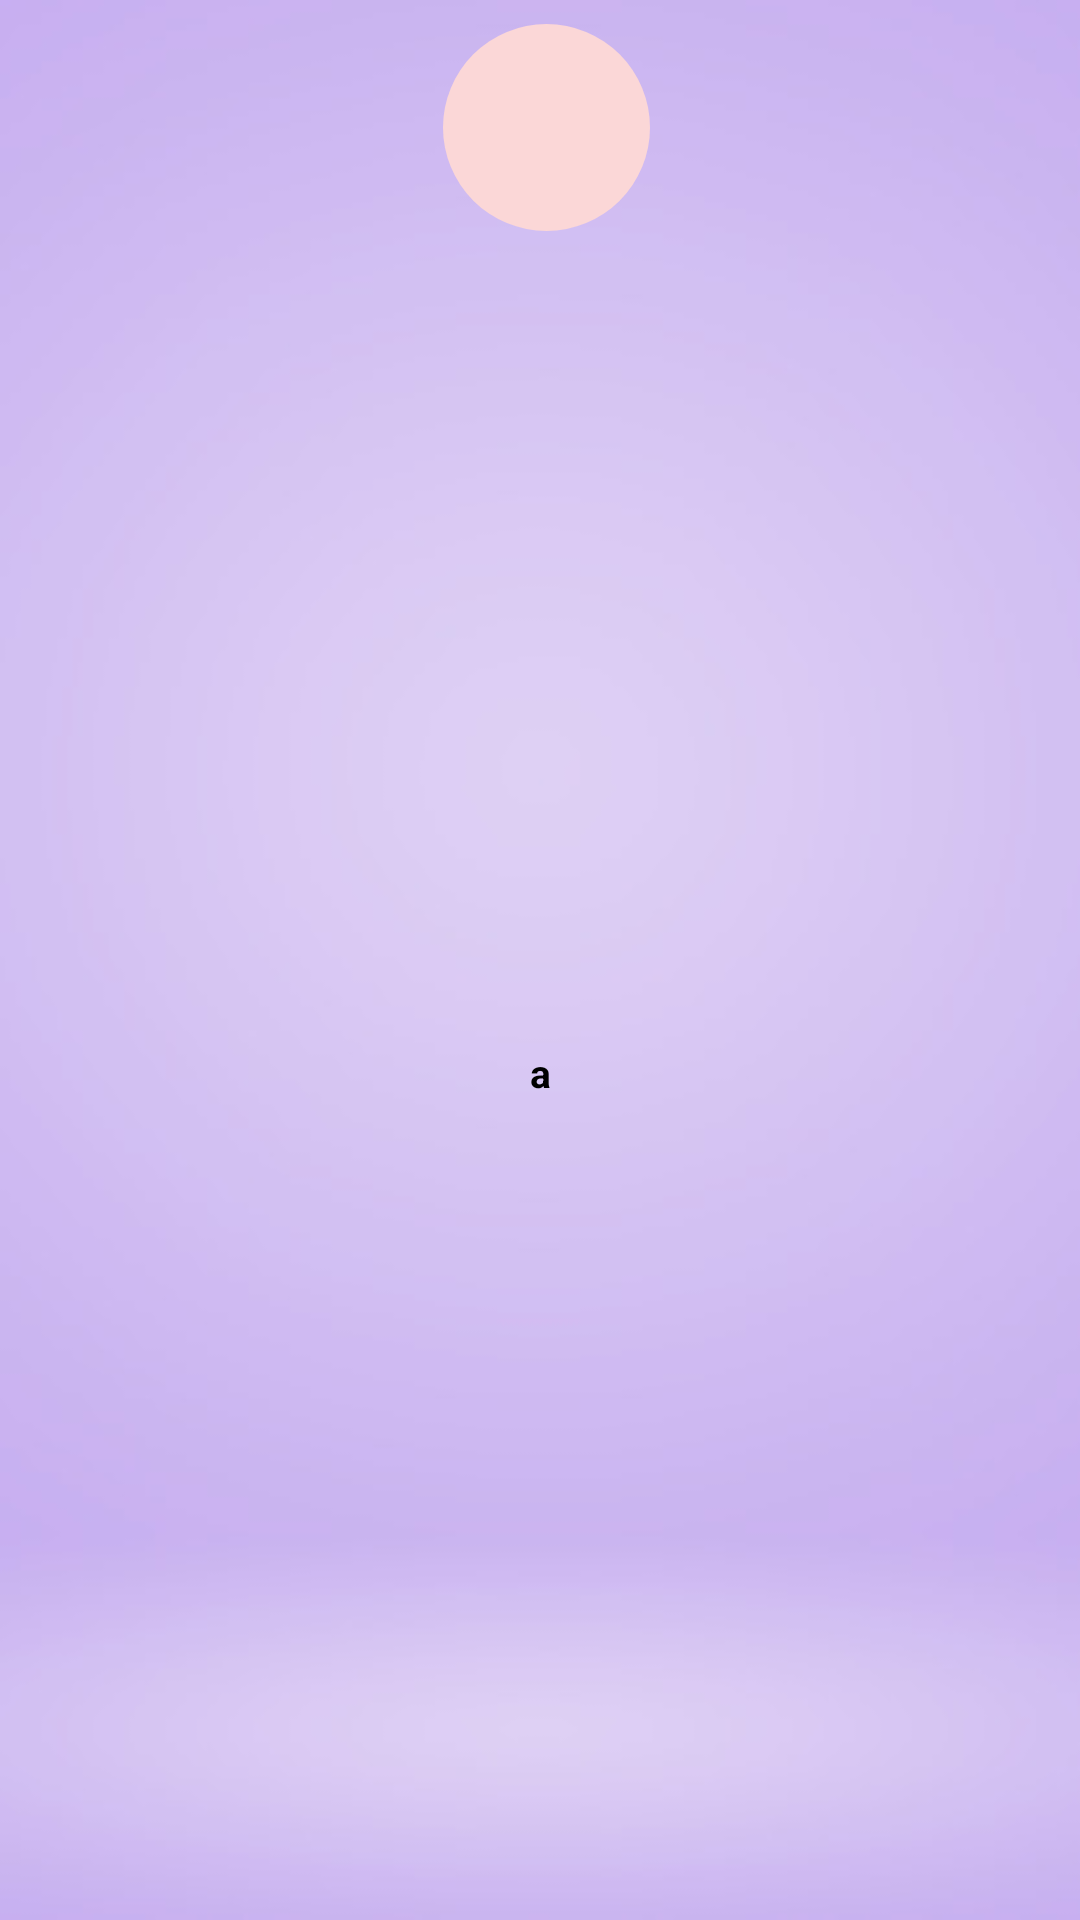

Layout XML and referenced resources for this Android screen:
<!-- AndroidManifest.xml: application theme Theme.ExampleApp -->
<!-- res/layout/rv_category_list.xml -->
<?xml version="1.0" encoding="utf-8"?>
<androidx.constraintlayout.widget.ConstraintLayout
    xmlns:android="http://schemas.android.com/apk/res/android"
    xmlns:tools="http://schemas.android.com/tools"
    android:layout_width="wrap_content"
    android:layout_height="wrap_content"
    xmlns:app="http://schemas.android.com/apk/res-auto"
    android:background="@drawable/adimage">

    <RelativeLayout
        android:id="@+id/ree"
        android:layout_width="wrap_content"
        android:layout_height="wrap_content"
        android:layout_marginStart="8dp"
        android:layout_marginEnd="4dp"
        android:layout_marginTop="8dp"
        app:layout_constraintTop_toTopOf="parent"
        app:layout_constraintStart_toStartOf="parent"
        app:layout_constraintEnd_toEndOf="parent">

        <ImageView
            android:id="@+id/categoryImageC"
            android:layout_width="69dp"
            android:layout_height="69dp"
            android:scaleType="fitXY"
            android:src="@drawable/circle" />
        <ImageView
            android:id="@+id/categoryImage"
            android:layout_width="42dp"
            android:layout_height="42dp"
            android:layout_alignStart="@+id/categoryImageC"
            android:layout_alignTop="@+id/categoryImageC"
            android:layout_alignEnd="@+id/categoryImageC"
            android:layout_alignBottom="@id/categoryImageC"
            android:layout_margin="9dp"/>
    </RelativeLayout>

    <TextView
        android:id="@+id/categoryName"
        android:layout_width="wrap_content"
        android:layout_height="wrap_content"
        android:textColor="#000"
        android:textStyle="bold"
        android:textSize="13sp"
        android:layout_marginTop="8dp"
        android:layout_marginStart="4dp"
        android:layout_marginEnd="4dp"
        android:layout_marginBottom="10dp"
        tools:ignore="RtlSymmetry"
        android:text="a"
        android:autoLink="web"
        android:linksClickable="true"
        app:layout_constraintTop_toBottomOf="@id/ree"
        app:layout_constraintStart_toStartOf="parent"
        app:layout_constraintEnd_toEndOf="parent"
        app:layout_constraintBottom_toBottomOf="parent"/>
</androidx.constraintlayout.widget.ConstraintLayout>
<!-- resources referenced by this layout -->
<resources>
  <!-- drawable adimage: jpg bitmap (drawable, 7435 bytes) -->
  <!-- drawable circle (drawable-v24) -->
  <?xml version="1.0" encoding="utf-8"?>
  <shape xmlns:android="http://schemas.android.com/apk/res/android"
      android:shape="oval">
  
      <solid
          android:color="#FBD7D7"/>
  
  </shape>
  <style name="Theme.ExampleApp" parent="Theme.MaterialComponents.DayNight.NoActionBar">
          
          <item name="colorPrimary">@color/purple_500</item>
          <item name="colorPrimaryVariant">@color/purple_700</item>
          <item name="colorOnPrimary">@color/white</item>
          
          <item name="colorSecondary">@color/teal_200</item>
          <item name="colorSecondaryVariant">@color/teal_700</item>
          <item name="colorOnSecondary">@color/black</item>
          
  
          <item name="android:statusBarColor" tools:targetApi="l">@color/blue1</item>
          
      </style>
  <color name="purple_500">#FF6200EE</color>
  <color name="purple_700">#FF3700B3</color>
  <color name="white">#FFFFFFFF</color>
  <color name="teal_200">#FF03DAC5</color>
  <color name="teal_700">#FF018786</color>
  <color name="black">#FF000000</color>
  <color name="blue1">#6236AF</color>
</resources>
